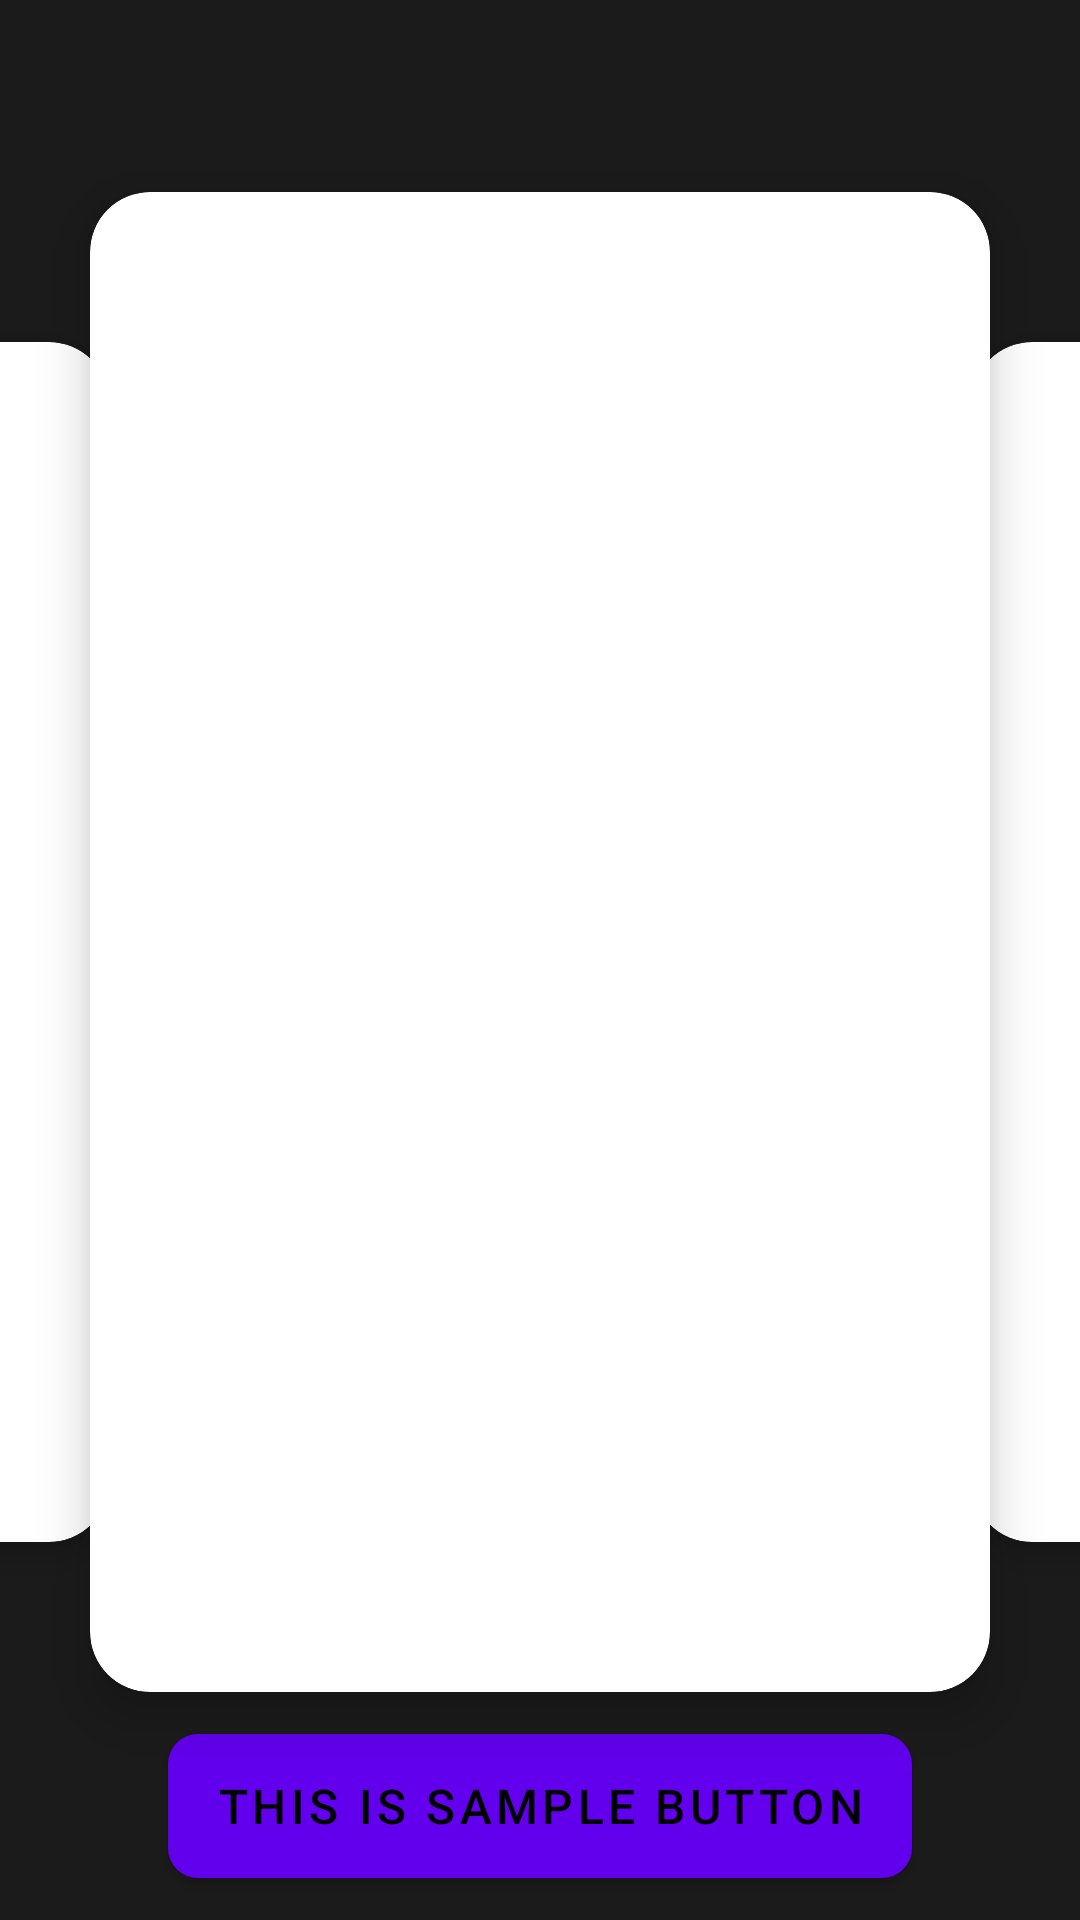

This screen was rendered from an Android layout file. Write that file and the resources it references.
<!-- AndroidManifest.xml: application theme Theme.JetCompose.NoActionBar -->
<!-- res/layout/subscription_activity.xml -->
<?xml version="1.0" encoding="utf-8"?>
<androidx.constraintlayout.motion.widget.MotionLayout xmlns:android="http://schemas.android.com/apk/res/android"
    xmlns:app="http://schemas.android.com/apk/res-auto"
    android:layout_width="match_parent"
    android:layout_height="match_parent"
    app:layoutDescription="@xml/subscription_scene">

    <androidx.constraintlayout.widget.Guideline
        android:id="@+id/guide_start"
        android:layout_width="wrap_content"
        android:layout_height="wrap_content"
        android:orientation="vertical"
        app:layout_constraintGuide_percent="0.1" />

    <androidx.constraintlayout.widget.Guideline
        android:id="@+id/guide_top"
        android:layout_width="wrap_content"
        android:layout_height="wrap_content"
        android:orientation="horizontal"
        app:layout_constraintGuide_percent="0.1" />

    <androidx.constraintlayout.widget.Guideline
        android:id="@+id/guide_end"
        android:layout_width="wrap_content"
        android:layout_height="wrap_content"
        android:orientation="vertical"
        app:layout_constraintGuide_percent="0.9" />

    <androidx.cardview.widget.CardView
        android:id="@+id/plan1"
        android:layout_width="160dp"
        android:layout_height="300dp"
        android:scaleType="centerCrop"
        app:cardCornerRadius="20dp"
        app:layout_constraintBottom_toBottomOf="parent"
        app:layout_constraintEnd_toStartOf="@id/guide_start"
        app:layout_constraintTop_toTopOf="parent">

    </androidx.cardview.widget.CardView>

    <androidx.cardview.widget.CardView
        android:id="@+id/plan2"
        android:layout_width="160dp"
        android:layout_height="300dp"
        android:scaleType="centerCrop"
        app:cardCornerRadius="20dp"
        app:layout_constraintBottom_toBottomOf="parent"
        app:layout_constraintEnd_toEndOf="@id/guide_end"
        app:layout_constraintStart_toStartOf="@id/guide_start"
        app:layout_constraintTop_toTopOf="parent">

    </androidx.cardview.widget.CardView>


    <androidx.cardview.widget.CardView
        android:id="@+id/plan3"
        android:layout_width="160dp"
        android:layout_height="300dp"
        android:scaleType="centerCrop"
        app:cardCornerRadius="20dp"
        app:layout_constraintBottom_toBottomOf="parent"
        app:layout_constraintStart_toEndOf="@id/guide_end"
        app:layout_constraintTop_toTopOf="parent">

    </androidx.cardview.widget.CardView>

    <com.google.android.material.button.MaterialButton
        android:id="@+id/subscribe"
        android:layout_width="wrap_content"
        android:layout_height="wrap_content"
        android:text="This is sample button"
        app:cornerRadius="10dp"
        android:textSize="16sp"
        app:layout_constraintEnd_toEndOf="parent"
        app:layout_constraintStart_toStartOf="parent"
        app:layout_constraintTop_toBottomOf="@id/plan2" />


</androidx.constraintlayout.motion.widget.MotionLayout>
<!-- resources referenced by this layout -->
<resources>
  <style name="Theme.JetCompose.NoActionBar">
          <item name="windowActionBar">false</item>
          <item name="windowNoTitle">true</item>
      </style>
</resources>
